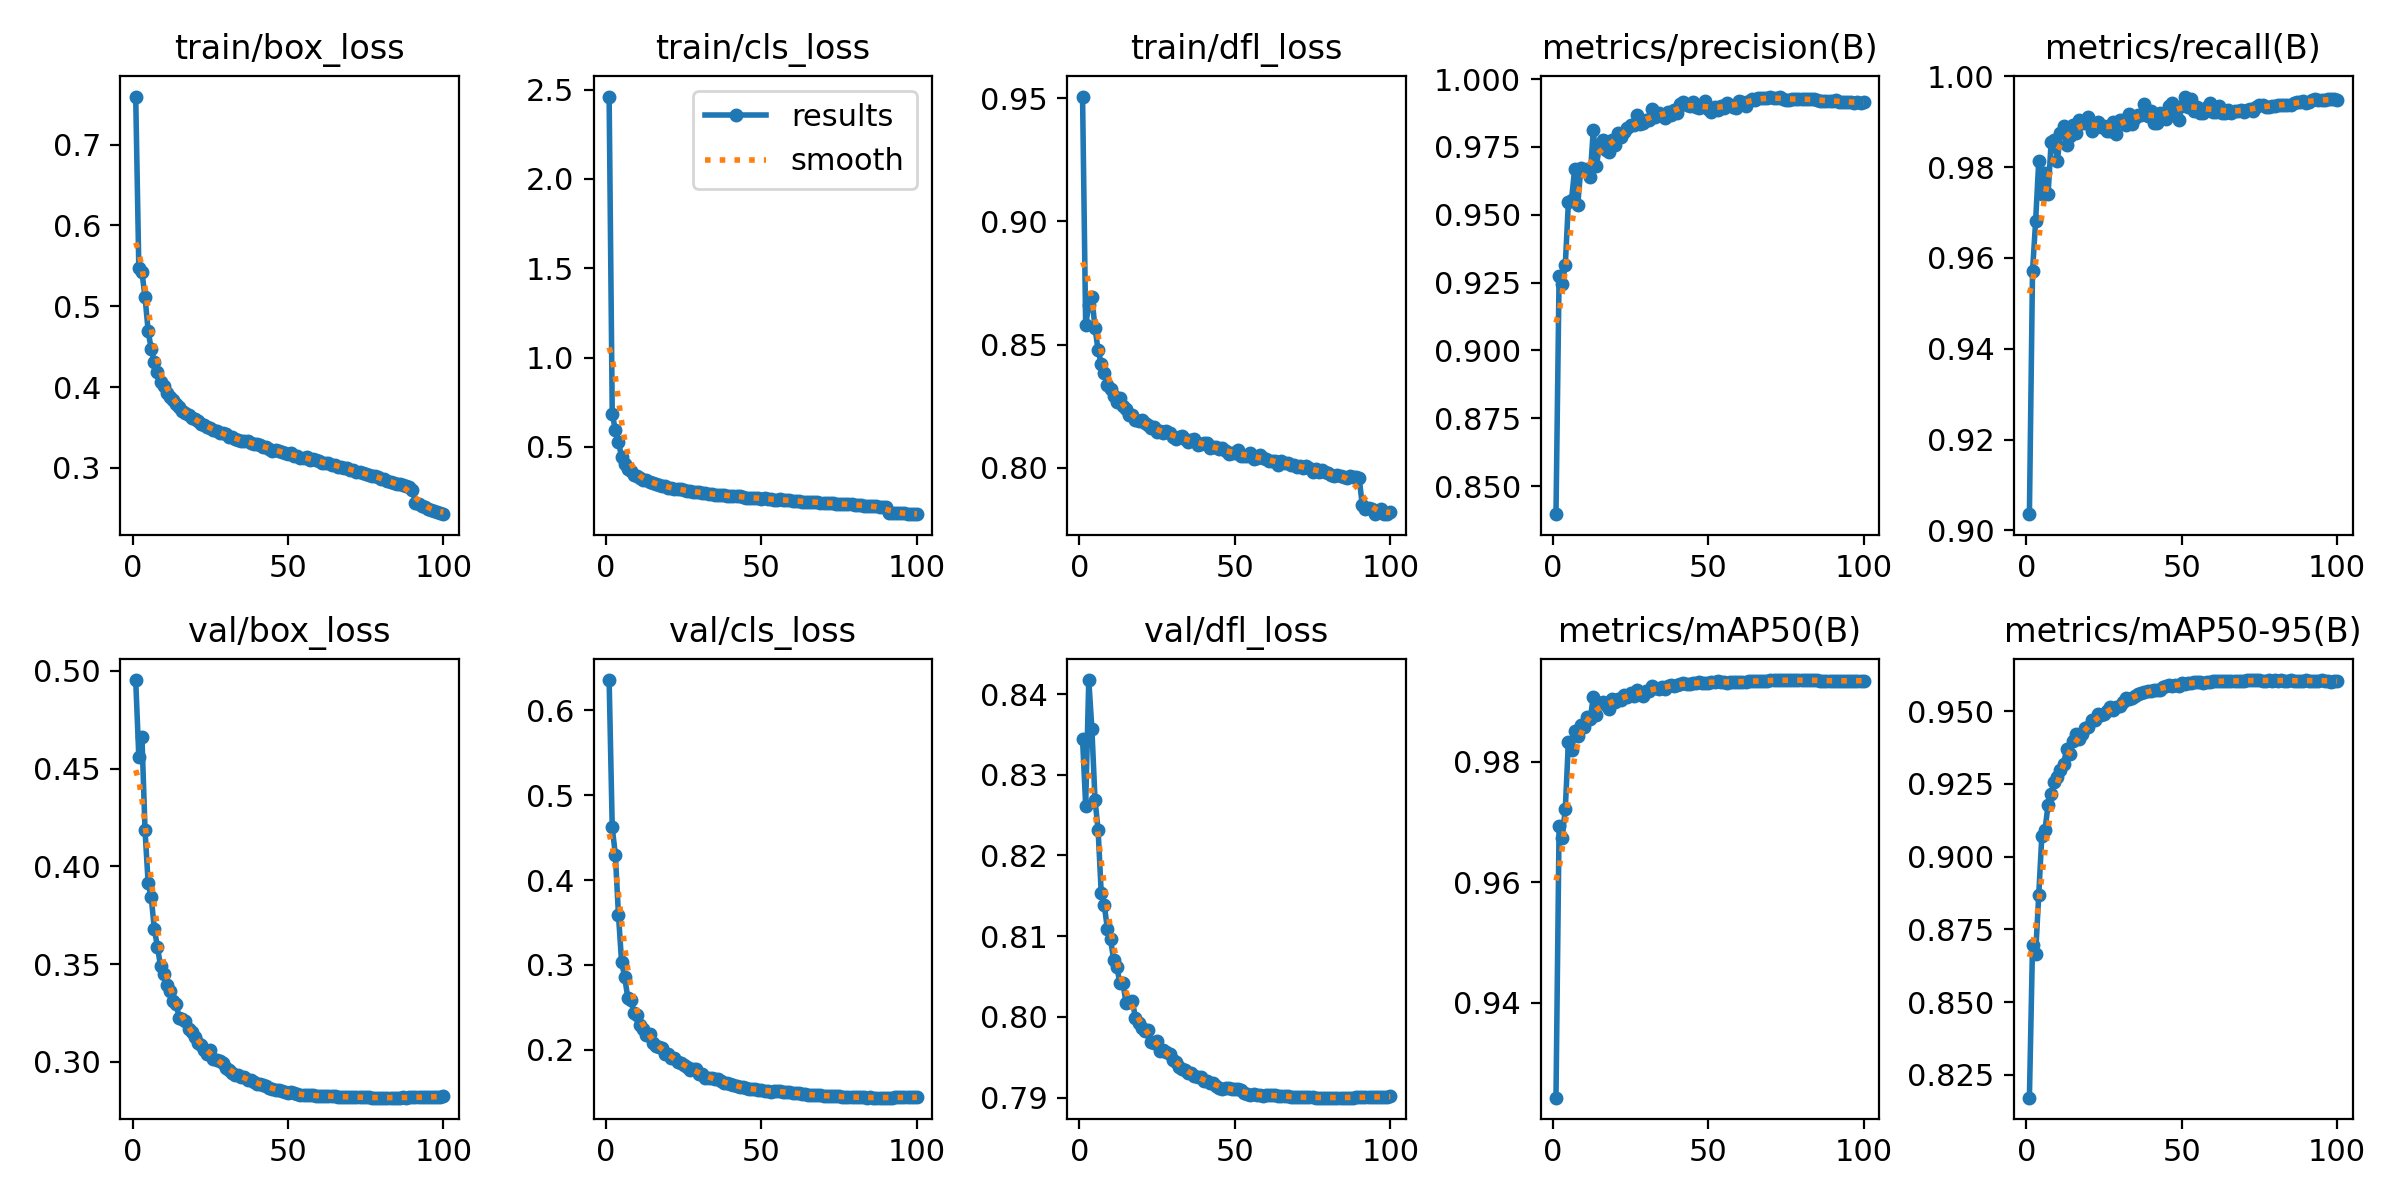

Source data for this figure (header and first rows):
epoch, time, train/box_loss, train/cls_loss, train/dfl_loss, metrics/precision(B), metrics/recall(B), metrics/mAP50(B), metrics/mAP50-95(B), val/box_loss, val/cls_loss, val/dfl_loss, lr/pg0, lr/pg1, lr/pg2, lr/pg3, lr/pg4, lr/pg5, lr/pg6, lr/pg7
1, 300.3, 0.7595, 2.461, 0.9507, 0.8397, 0.9036, 0.9243, 0.8172, 0.4953, 0.6357, 0.8344, 0.009989, 0.00333, 0.009989, 0.00333, 0.009989, 0.00333, 0.009989, 0.00333
2, 584.3, 0.5477, 0.6851, 0.8579, 0.9275, 0.957, 0.9694, 0.8695, 0.456, 0.462, 0.8262, 0.01979, 0.006597, 0.01979, 0.006597, 0.01979, 0.006597, 0.01979, 0.006597
3, 863.5, 0.5426, 0.5955, 0.866, 0.9244, 0.9681, 0.9673, 0.8666, 0.4663, 0.4298, 0.8417, 0.02939, 0.009798, 0.02939, 0.009798, 0.02939, 0.009798, 0.02939, 0.009798
4, 1140, 0.5113, 0.5296, 0.8693, 0.9316, 0.9813, 0.9723, 0.8868, 0.4184, 0.3589, 0.8357, 0.02911, 0.009703, 0.02911, 0.009703, 0.02911, 0.009703, 0.02911, 0.009703
5, 1417, 0.4698, 0.4422, 0.8568, 0.9548, 0.974, 0.9833, 0.9072, 0.3915, 0.3037, 0.8269, 0.02881, 0.009604, 0.02881, 0.009604, 0.02881, 0.009604, 0.02881, 0.009604
6, 1694, 0.4467, 0.4063, 0.8477, 0.9556, 0.9787, 0.9819, 0.909, 0.3841, 0.2858, 0.8232, 0.02851, 0.009505, 0.02851, 0.009505, 0.02851, 0.009505, 0.02851, 0.009505
7, 1971, 0.4309, 0.3777, 0.8423, 0.9667, 0.974, 0.9851, 0.9178, 0.3678, 0.2612, 0.8154, 0.02822, 0.009406, 0.02822, 0.009406, 0.02822, 0.009406, 0.02822, 0.009406
8, 2248, 0.4181, 0.3633, 0.8383, 0.9537, 0.9856, 0.9842, 0.9216, 0.3588, 0.2586, 0.8138, 0.02792, 0.009307, 0.02792, 0.009307, 0.02792, 0.009307, 0.02792, 0.009307
9, 2525, 0.4059, 0.3456, 0.8338, 0.9672, 0.9859, 0.9861, 0.9255, 0.3488, 0.2429, 0.8109, 0.02762, 0.009208, 0.02762, 0.009208, 0.02762, 0.009208, 0.02762, 0.009208
10, 2802, 0.4012, 0.3372, 0.832, 0.9664, 0.9813, 0.9858, 0.9274, 0.3452, 0.2411, 0.8096, 0.02733, 0.009109, 0.02733, 0.009109, 0.02733, 0.009109, 0.02733, 0.009109
11, 3080, 0.3927, 0.3268, 0.8293, 0.9667, 0.9875, 0.9874, 0.9299, 0.3395, 0.2297, 0.8071, 0.02703, 0.00901, 0.02703, 0.00901, 0.02703, 0.00901, 0.02703, 0.00901
12, 3358, 0.3873, 0.3156, 0.8268, 0.9638, 0.9891, 0.987, 0.932, 0.3364, 0.2246, 0.8062, 0.02673, 0.008911, 0.02673, 0.008911, 0.02673, 0.008911, 0.02673, 0.008911
13, 3637, 0.3835, 0.3132, 0.8282, 0.9813, 0.9848, 0.9907, 0.937, 0.3313, 0.2169, 0.8042, 0.02644, 0.008812, 0.02644, 0.008812, 0.02644, 0.008812, 0.02644, 0.008812
14, 3914, 0.3788, 0.3049, 0.8251, 0.9681, 0.9867, 0.9878, 0.9352, 0.3295, 0.2191, 0.8042, 0.02614, 0.008713, 0.02614, 0.008713, 0.02614, 0.008713, 0.02614, 0.008713
15, 4190, 0.3751, 0.2988, 0.824, 0.9754, 0.9893, 0.9897, 0.9397, 0.3226, 0.2079, 0.8017, 0.02584, 0.008614, 0.02584, 0.008614, 0.02584, 0.008614, 0.02584, 0.008614
16, 4466, 0.3708, 0.2933, 0.8213, 0.9776, 0.9875, 0.9899, 0.942, 0.322, 0.2041, 0.8018, 0.02555, 0.008515, 0.02555, 0.008515, 0.02555, 0.008515, 0.02555, 0.008515
17, 4747, 0.3682, 0.2871, 0.8214, 0.974, 0.9904, 0.9895, 0.9404, 0.3211, 0.2034, 0.802, 0.02525, 0.008416, 0.02525, 0.008416, 0.02525, 0.008416, 0.02525, 0.008416
18, 5026, 0.3652, 0.2836, 0.8194, 0.9729, 0.9897, 0.9887, 0.9422, 0.3169, 0.2017, 0.7999, 0.02495, 0.008317, 0.02495, 0.008317, 0.02495, 0.008317, 0.02495, 0.008317
19, 5306, 0.3618, 0.2789, 0.8188, 0.9776, 0.9896, 0.9904, 0.944, 0.315, 0.1946, 0.7992, 0.02465, 0.008218, 0.02465, 0.008218, 0.02465, 0.008218, 0.02465, 0.008218
20, 5587, 0.3607, 0.2723, 0.8193, 0.9756, 0.991, 0.99, 0.9445, 0.3126, 0.1952, 0.7987, 0.02436, 0.008119, 0.02436, 0.008119, 0.02436, 0.008119, 0.02436, 0.008119
21, 5866, 0.3582, 0.2711, 0.8183, 0.9802, 0.988, 0.9904, 0.9469, 0.3096, 0.1905, 0.7982, 0.02406, 0.00802, 0.02406, 0.00802, 0.02406, 0.00802, 0.02406, 0.00802
22, 6145, 0.3541, 0.2662, 0.8173, 0.9787, 0.9892, 0.9903, 0.9468, 0.3088, 0.19, 0.7984, 0.02376, 0.007921, 0.02376, 0.007921, 0.02376, 0.007921, 0.02376, 0.007921
23, 6422, 0.3529, 0.2637, 0.8162, 0.9805, 0.9898, 0.991, 0.949, 0.306, 0.185, 0.7969, 0.02347, 0.007822, 0.02347, 0.007822, 0.02347, 0.007822, 0.02347, 0.007822
24, 6698, 0.3504, 0.2623, 0.8164, 0.9821, 0.9888, 0.9908, 0.9486, 0.3043, 0.1837, 0.7967, 0.02317, 0.007723, 0.02317, 0.007723, 0.02317, 0.007723, 0.02317, 0.007723
25, 6975, 0.3496, 0.2595, 0.8147, 0.9829, 0.989, 0.9914, 0.949, 0.3062, 0.182, 0.797, 0.02287, 0.007624, 0.02287, 0.007624, 0.02287, 0.007624, 0.02287, 0.007624
26, 7252, 0.3473, 0.2527, 0.8147, 0.9831, 0.9879, 0.991, 0.9501, 0.3015, 0.1792, 0.7958, 0.02258, 0.007525, 0.02258, 0.007525, 0.02258, 0.007525, 0.02258, 0.007525
27, 7530, 0.3459, 0.2519, 0.8142, 0.9867, 0.9878, 0.9919, 0.9514, 0.301, 0.176, 0.7958, 0.02228, 0.007426, 0.02228, 0.007426, 0.02228, 0.007426, 0.02228, 0.007426
28, 7808, 0.3432, 0.2502, 0.8148, 0.9833, 0.9899, 0.9913, 0.9503, 0.3007, 0.1773, 0.7957, 0.02198, 0.007327, 0.02198, 0.007327, 0.02198, 0.007327, 0.02198, 0.007327
29, 8087, 0.3427, 0.2501, 0.814, 0.9839, 0.9873, 0.991, 0.9515, 0.2992, 0.1771, 0.7954, 0.02168, 0.007228, 0.02168, 0.007228, 0.02168, 0.007228, 0.02168, 0.007228
30, 8363, 0.3417, 0.2458, 0.8124, 0.9848, 0.9904, 0.9917, 0.9519, 0.2969, 0.1711, 0.7947, 0.02139, 0.007129, 0.02139, 0.007129, 0.02139, 0.007129, 0.02139, 0.007129
31, 8646, 0.3384, 0.2426, 0.8117, 0.9849, 0.9903, 0.9917, 0.9533, 0.2956, 0.1718, 0.7944, 0.02109, 0.00703, 0.02109, 0.00703, 0.02109, 0.00703, 0.02109, 0.00703
32, 8923, 0.338, 0.2401, 0.8125, 0.9889, 0.9893, 0.9926, 0.9543, 0.2943, 0.1663, 0.7937, 0.02079, 0.006931, 0.02079, 0.006931, 0.02079, 0.006931, 0.02079, 0.006931
33, 9204, 0.3359, 0.2391, 0.8131, 0.9861, 0.9917, 0.9923, 0.9541, 0.2935, 0.1663, 0.7935, 0.0205, 0.006832, 0.0205, 0.006832, 0.0205, 0.006832, 0.0205, 0.006832
34, 9483, 0.3351, 0.2373, 0.8118, 0.9875, 0.9895, 0.9921, 0.9544, 0.2933, 0.1667, 0.7935, 0.0202, 0.006733, 0.0202, 0.006733, 0.0202, 0.006733, 0.0202, 0.006733
35, 9762, 0.3335, 0.2331, 0.8104, 0.9868, 0.9908, 0.9924, 0.9552, 0.292, 0.1656, 0.7931, 0.0199, 0.006634, 0.0199, 0.006634, 0.0199, 0.006634, 0.0199, 0.006634
36, 10040, 0.333, 0.2332, 0.8113, 0.9857, 0.9914, 0.9921, 0.956, 0.292, 0.1656, 0.793, 0.01961, 0.006535, 0.01961, 0.006535, 0.01961, 0.006535, 0.01961, 0.006535
37, 10319, 0.3331, 0.2311, 0.8115, 0.988, 0.9914, 0.9925, 0.9561, 0.2906, 0.1627, 0.7927, 0.01931, 0.006436, 0.01931, 0.006436, 0.01931, 0.006436, 0.01931, 0.006436
38, 10601, 0.3311, 0.2288, 0.8092, 0.9868, 0.9939, 0.9928, 0.9564, 0.2907, 0.161, 0.7926, 0.01901, 0.006337, 0.01901, 0.006337, 0.01901, 0.006337, 0.01901, 0.006337
39, 10884, 0.3293, 0.2281, 0.8096, 0.9886, 0.9912, 0.9926, 0.9569, 0.2896, 0.161, 0.7925, 0.01871, 0.006238, 0.01871, 0.006238, 0.01871, 0.006238, 0.01871, 0.006238
40, 11166, 0.3291, 0.2267, 0.81, 0.9876, 0.9922, 0.9927, 0.9568, 0.2888, 0.1601, 0.7921, 0.01842, 0.006139, 0.01842, 0.006139, 0.01842, 0.006139, 0.01842, 0.006139
41, 11442, 0.3284, 0.2265, 0.8101, 0.9907, 0.9897, 0.993, 0.9571, 0.2888, 0.1579, 0.792, 0.01812, 0.00604, 0.01812, 0.00604, 0.01812, 0.00604, 0.01812, 0.00604
42, 11717, 0.3264, 0.2237, 0.8081, 0.9916, 0.9897, 0.9931, 0.9573, 0.2881, 0.1568, 0.7918, 0.01782, 0.005941, 0.01782, 0.005941, 0.01782, 0.005941, 0.01782, 0.005941
43, 11996, 0.3261, 0.2231, 0.8082, 0.9906, 0.9919, 0.993, 0.9572, 0.2875, 0.1556, 0.7918, 0.01753, 0.005842, 0.01753, 0.005842, 0.01753, 0.005842, 0.01753, 0.005842
44, 12272, 0.3236, 0.2218, 0.8084, 0.9901, 0.9912, 0.9929, 0.9584, 0.2868, 0.1555, 0.7915, 0.01723, 0.005743, 0.01723, 0.005743, 0.01723, 0.005743, 0.01723, 0.005743
45, 12547, 0.3211, 0.2164, 0.8075, 0.9916, 0.9905, 0.993, 0.9586, 0.2863, 0.1553, 0.7912, 0.01693, 0.005644, 0.01693, 0.005644, 0.01693, 0.005644, 0.01693, 0.005644
46, 12823, 0.3224, 0.2161, 0.8081, 0.9896, 0.9933, 0.9931, 0.9589, 0.2856, 0.1538, 0.7911, 0.01664, 0.005545, 0.01664, 0.005545, 0.01664, 0.005545, 0.01664, 0.005545
47, 13098, 0.3215, 0.2163, 0.8068, 0.9895, 0.994, 0.9932, 0.9586, 0.2856, 0.1532, 0.7911, 0.01634, 0.005446, 0.01634, 0.005446, 0.01634, 0.005446, 0.01634, 0.005446
48, 13373, 0.3196, 0.2133, 0.8057, 0.99, 0.992, 0.9931, 0.959, 0.2852, 0.1535, 0.7911, 0.01604, 0.005347, 0.01604, 0.005347, 0.01604, 0.005347, 0.01604, 0.005347
49, 13650, 0.3184, 0.2133, 0.8061, 0.992, 0.9903, 0.9931, 0.9588, 0.2848, 0.1525, 0.7911, 0.01574, 0.005248, 0.01574, 0.005248, 0.01574, 0.005248, 0.01574, 0.005248
50, 13925, 0.3172, 0.2107, 0.806, 0.9888, 0.9934, 0.9931, 0.9595, 0.2843, 0.153, 0.7911, 0.01545, 0.005149, 0.01545, 0.005149, 0.01545, 0.005149, 0.01545, 0.005149
51, 14201, 0.3181, 0.2122, 0.8072, 0.9879, 0.9955, 0.9932, 0.9595, 0.2843, 0.1518, 0.791, 0.01515, 0.00505, 0.01515, 0.00505, 0.01515, 0.00505, 0.01515, 0.00505
52, 14477, 0.3144, 0.2074, 0.8046, 0.9898, 0.9933, 0.9933, 0.9596, 0.2842, 0.1513, 0.791, 0.01485, 0.004951, 0.01485, 0.004951, 0.01485, 0.004951, 0.01485, 0.004951
53, 14752, 0.3148, 0.2092, 0.8049, 0.9885, 0.995, 0.9933, 0.9598, 0.2834, 0.1507, 0.7906, 0.01456, 0.004852, 0.01456, 0.004852, 0.01456, 0.004852, 0.01456, 0.004852
54, 15028, 0.3127, 0.2043, 0.8049, 0.99, 0.9924, 0.9932, 0.9599, 0.283, 0.1514, 0.7904, 0.01426, 0.004753, 0.01426, 0.004753, 0.01426, 0.004753, 0.01426, 0.004753
55, 15304, 0.3128, 0.2053, 0.8062, 0.9895, 0.9933, 0.9932, 0.9599, 0.2829, 0.151, 0.7904, 0.01396, 0.004654, 0.01396, 0.004654, 0.01396, 0.004654, 0.01396, 0.004654
56, 15580, 0.3131, 0.2062, 0.8035, 0.991, 0.9918, 0.9931, 0.9599, 0.283, 0.1508, 0.7904, 0.01367, 0.004555, 0.01367, 0.004555, 0.01367, 0.004555, 0.01367, 0.004555
57, 15859, 0.3103, 0.2023, 0.8039, 0.9906, 0.992, 0.9932, 0.9596, 0.2828, 0.1505, 0.7904, 0.01337, 0.004456, 0.01337, 0.004456, 0.01337, 0.004456, 0.01337, 0.004456
58, 16134, 0.3111, 0.202, 0.805, 0.9897, 0.9932, 0.9933, 0.9599, 0.2829, 0.15, 0.7903, 0.01307, 0.004357, 0.01307, 0.004357, 0.01307, 0.004357, 0.01307, 0.004357
59, 16415, 0.3102, 0.2019, 0.8039, 0.9895, 0.9941, 0.9933, 0.96, 0.2826, 0.1496, 0.7902, 0.01277, 0.004258, 0.01277, 0.004258, 0.01277, 0.004258, 0.01277, 0.004258
60, 16693, 0.3082, 0.1983, 0.8035, 0.9918, 0.992, 0.9933, 0.9603, 0.2828, 0.1491, 0.7903, 0.01248, 0.004159, 0.01248, 0.004159, 0.01248, 0.004159, 0.01248, 0.004159
... 40 more rows
